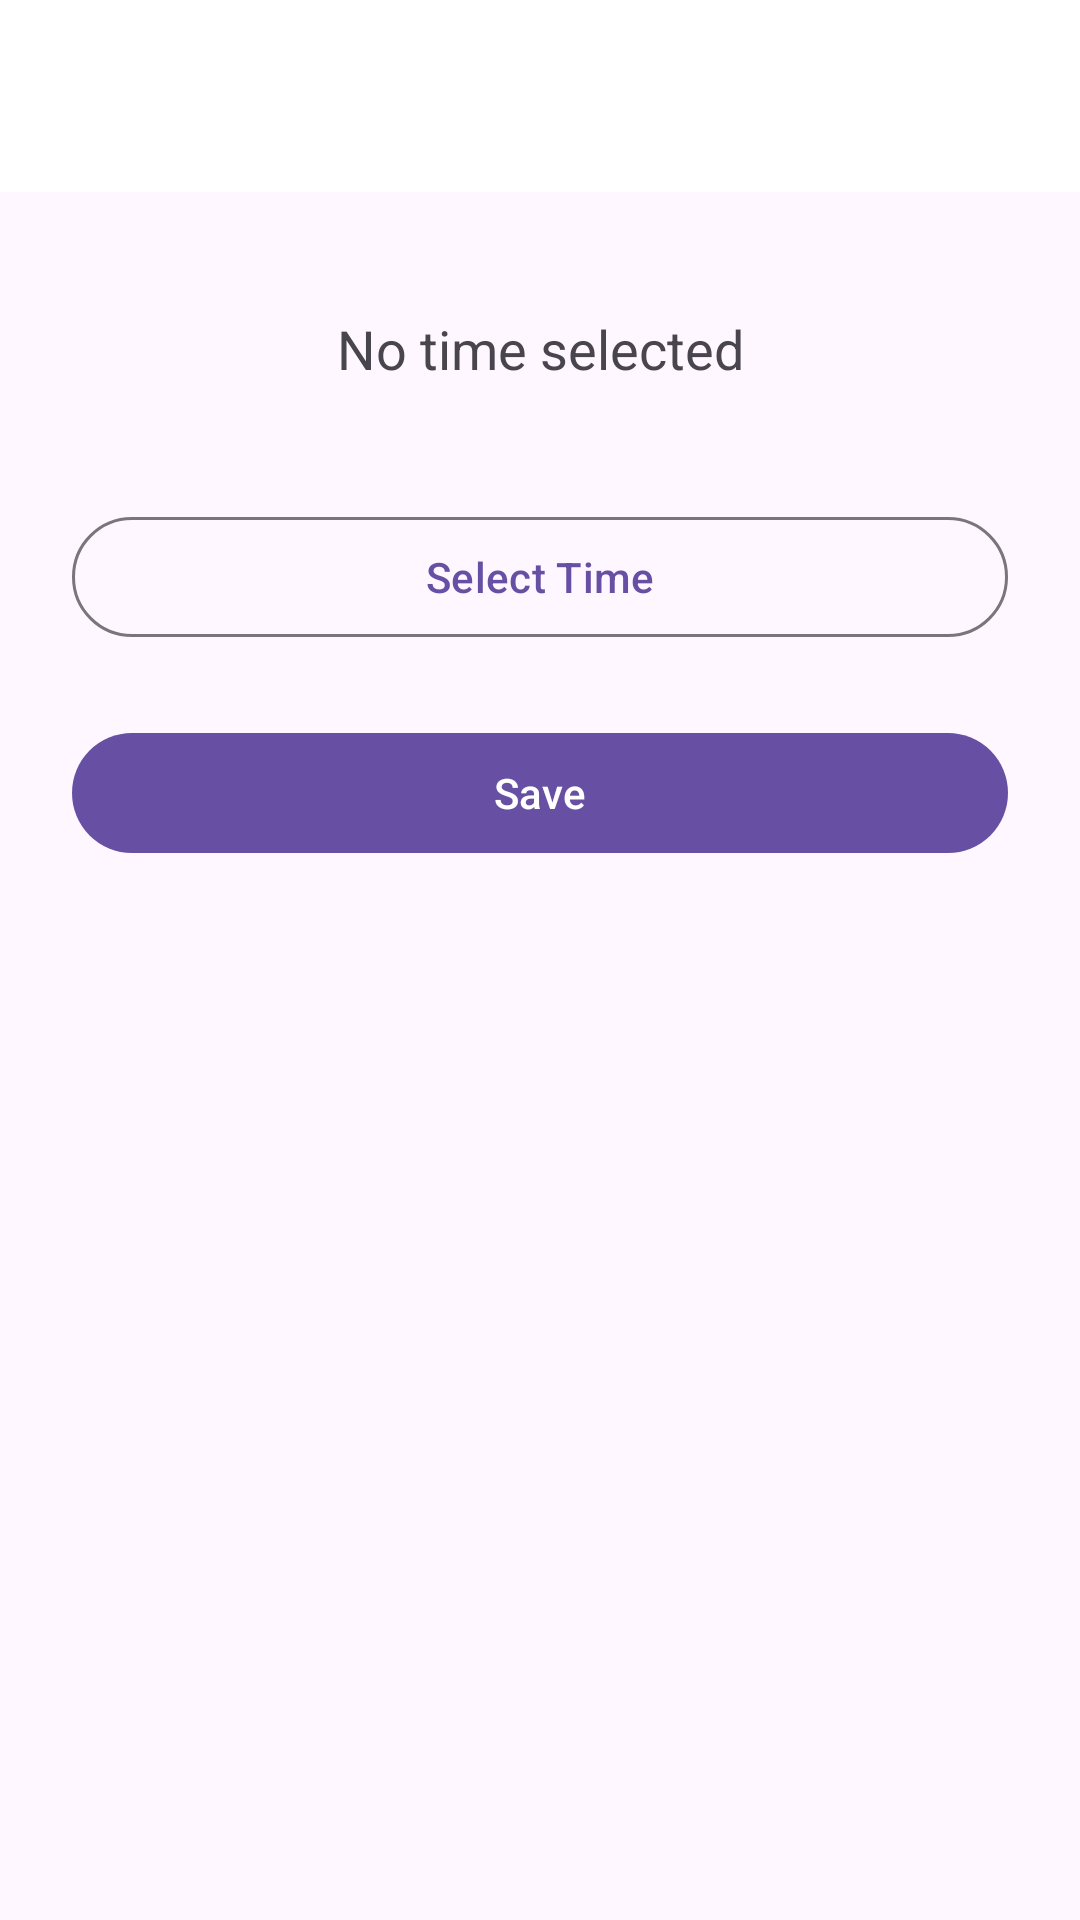

This screen was rendered from an Android layout file. Write that file and the resources it references.
<!-- AndroidManifest.xml: application theme Theme.MyApplication2 -->
<!-- res/layout/activity_notification_settings.xml -->
<?xml version="1.0" encoding="utf-8"?>
<androidx.coordinatorlayout.widget.CoordinatorLayout
    xmlns:android="http://schemas.android.com/apk/res/android"
    xmlns:app="http://schemas.android.com/apk/res-auto"
    xmlns:tools="http://schemas.android.com/tools"
    android:id="@+id/coordinatorLayout"
    android:layout_width="match_parent"
    android:layout_height="match_parent"
    android:fitsSystemWindows="true"
    app:statusBarBackground="?attr/colorSurface"
    tools:context=".notifications.NotificationSettingsActivity">

    
    <com.google.android.material.appbar.AppBarLayout
        android:id="@+id/appBarLayout"
        android:layout_width="match_parent"
        android:layout_height="wrap_content"
        android:background="?attr/colorSurface"
        android:fitsSystemWindows="false">

        <com.google.android.material.appbar.MaterialToolbar
            android:id="@+id/toolbar"
            android:layout_width="match_parent"
            android:layout_height="?attr/actionBarSize"
            android:background="?attr/colorSurface"
            android:title="Notification Settings"
            app:popupTheme="@style/ThemeOverlay.MyApplication2.Menu"
            app:titleTextColor="?android:textColorPrimary" />

    </com.google.android.material.appbar.AppBarLayout>

    
    <ScrollView
        android:layout_width="match_parent"
        android:layout_height="match_parent"
        app:layout_behavior="@string/appbar_scrolling_view_behavior">

        <LinearLayout
            android:id="@+id/settings_container"
            android:layout_width="match_parent"
            android:layout_height="wrap_content"
            android:orientation="vertical"
            android:background="?android:colorBackground"
            android:padding="24dp">


            <TextView
                android:id="@+id/tvSelectedTime"
                android:layout_width="match_parent"
                android:layout_height="wrap_content"
                android:gravity="center"
                android:padding="16dp"
                android:text="No time selected"
                android:textSize="18sp" />

            <com.google.android.material.button.MaterialButton
                android:id="@+id/btnSelectTime"
                android:layout_width="match_parent"
                android:layout_height="wrap_content"
                android:layout_marginTop="24dp"
                android:text="Select Time"
                style="?attr/materialButtonOutlinedStyle" />

            <com.google.android.material.button.MaterialButton
                android:id="@+id/btnSaveTime"
                android:layout_width="match_parent"
                android:layout_height="wrap_content"
                android:layout_marginTop="24dp"
                android:text="Save"
                style="?attr/materialButtonStyle" />

        </LinearLayout>
    </ScrollView>
</androidx.coordinatorlayout.widget.CoordinatorLayout>
<!-- resources referenced by this layout -->
<resources>
  <style name="ThemeOverlay.MyApplication2.Menu" parent="Theme.AppCompat.DayNight.DarkActionBar">
          
          <item name="colorSurface">@color/colorSurface</item>
          <item name="colorOnSurface">@color/colorOnSurface</item>
          <item name="android:textColorPrimary">@color/colorOnSurface</item>
          
      </style>
  <style name="Theme.MyApplication2" parent="Base.Theme.MyApplication2" />
  <color name="colorSurface">#FFFFFFFF</color>
  <color name="colorOnSurface">#FF000000</color>
  <style name="Base.Theme.MyApplication2" parent="Theme.Material3.DayNight.NoActionBar">
          
          <item name="colorSurface">@color/colorSurface</item>
          <item name="colorSurfaceInverse">@color/colorSurfaceInverse</item>
          <item name="colorOnSurface">@color/colorOnSurface</item>
          <item name="colorOnSurfaceSecondary">@color/colorOnSurfaceSecondary</item> 
  
          <item name="android:statusBarColor">@color/black</item>
  
          <item name="colorSurfaceContainer">@color/black</item>
  
  
          
      </style>
  <color name="colorSurfaceInverse">#FF201F25</color>
  <color name="colorOnSurfaceSecondary">#CC000000</color>
  <color name="black">#FF000000</color>
</resources>
